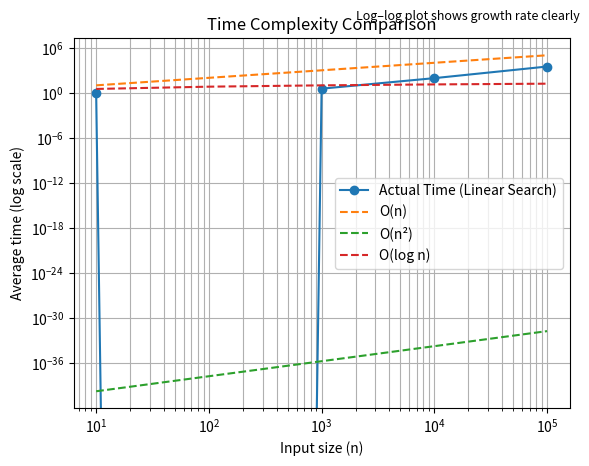

Python code for this plot:
import matplotlib.pyplot as plt
import math

# Given data
n = [10, 100, 1000, 10000, 100000]
time_ns = [0.875, 0, 3.599, 90.57, 3173.39]  # 0 ko 1 se replace (log issue avoid)

# Theoretical complexities
n_linear = n
n_square = [x*x*0.000000000000000000000000000000000000000002 for x in n]
log_n = [math.log2(x) for x in n]

# Plot
plt.loglog(n, time_ns, marker='o', label="Actual Time (Linear Search)")
plt.loglog(n, n_linear, linestyle='--', label="O(n)")
plt.loglog(n, n_square, linestyle='--', label="O(n²)")
plt.loglog(n, log_n, linestyle='--', label="O(log n)")

plt.text(2000, 5000000000, 
         "Log–log plot shows growth rate clearly", 
         fontsize=9)
plt.xlabel("Input size (n)")
plt.ylabel("Average time (log scale)")
plt.title("Time Complexity Comparison")

plt.legend()
plt.grid(True, which="both")

plt.show()
